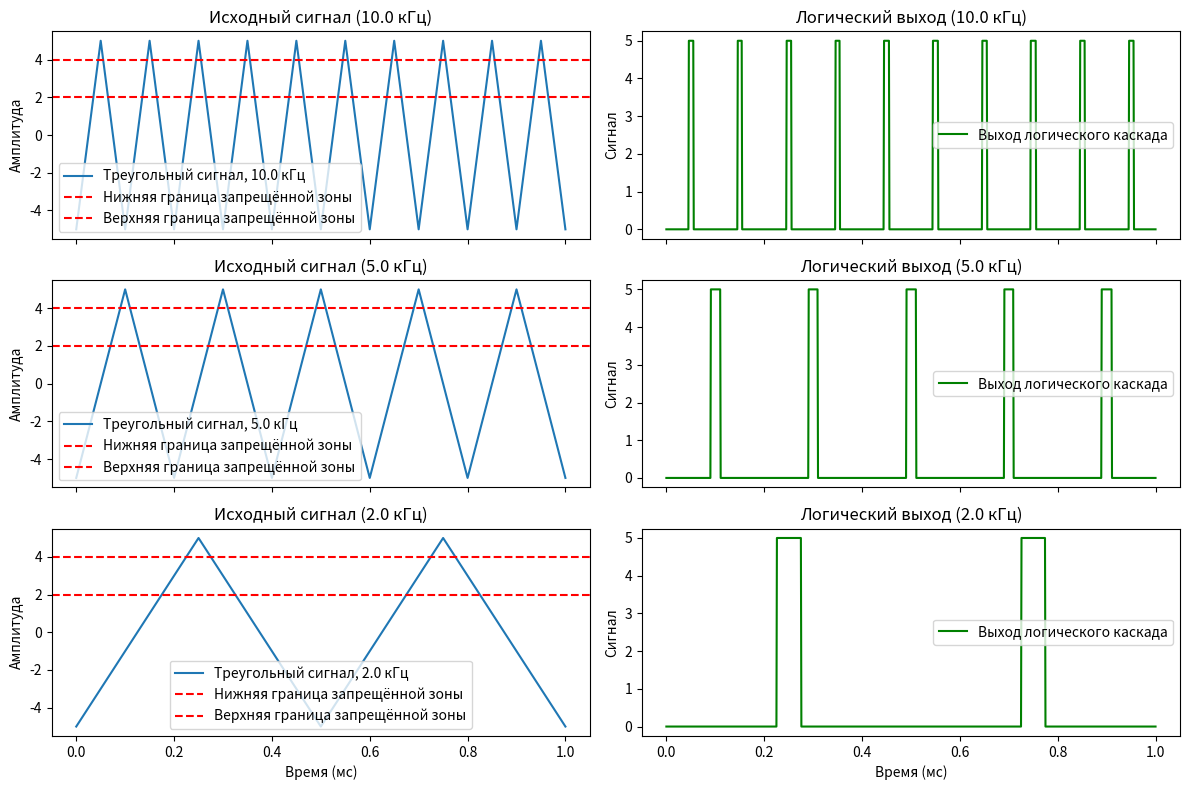

The script that saved this image:
import numpy as np
import matplotlib.pyplot as plt

# Параметры
frequencies = [10e3, 5e3, 2e3]  # Частоты в Гц
amplitude = 5  # Амплитуда сигнала
duration = 1e-3  # Длительность в секундах
dt = 1e-6  # Шаг моделирования в секундах
forbidden_zone = (2, 4)  # Запрещённая зона

# Временная шкала
time = np.arange(0, duration, dt)

# Генерация периодического сигнала (треугольный сигнал для каждой частоты)
signals = [amplitude * (2 * np.abs(2 * (time * f - np.floor(time * f + 0.5))) - 1) for f in frequencies]

# Логический каскад
logical_outputs = []
for signal in signals:
    logic_output = np.zeros_like(signal)
    logic_output[signal > forbidden_zone[1]] = 5  # Верхняя граница
    logic_output[signal < forbidden_zone[0]] = 0  # Нижняя граница
    logical_outputs.append(logic_output)

# Визуализация
fig, axs = plt.subplots(len(frequencies), 2, figsize=(12, 8), sharex=True)
for i, (signal, logic_output, f) in enumerate(zip(signals, logical_outputs, frequencies)):
    # Исходный сигнал
    axs[i, 0].plot(time * 1e3, signal, label=f"Треугольный сигнал, {f / 1e3:.1f} кГц")
    axs[i, 0].axhline(forbidden_zone[0], color='red', linestyle='--', label='Нижняя граница запрещённой зоны')
    axs[i, 0].axhline(forbidden_zone[1], color='red', linestyle='--', label='Верхняя граница запрещённой зоны')
    axs[i, 0].set_title(f"Исходный сигнал ({f / 1e3:.1f} кГц)")
    axs[i, 0].set_ylabel("Амплитуда")
    axs[i, 0].legend()

    # Выход логического каскада
    axs[i, 1].plot(time * 1e3, logic_output, label='Выход логического каскада', color='green')
    axs[i, 1].set_title(f"Логический выход ({f / 1e3:.1f} кГц)")
    axs[i, 1].set_ylabel("Сигнал")
    axs[i, 1].legend()

# Общие настройки
for ax in axs[-1, :]:
    ax.set_xlabel("Время (мс)")
plt.tight_layout()
plt.show()